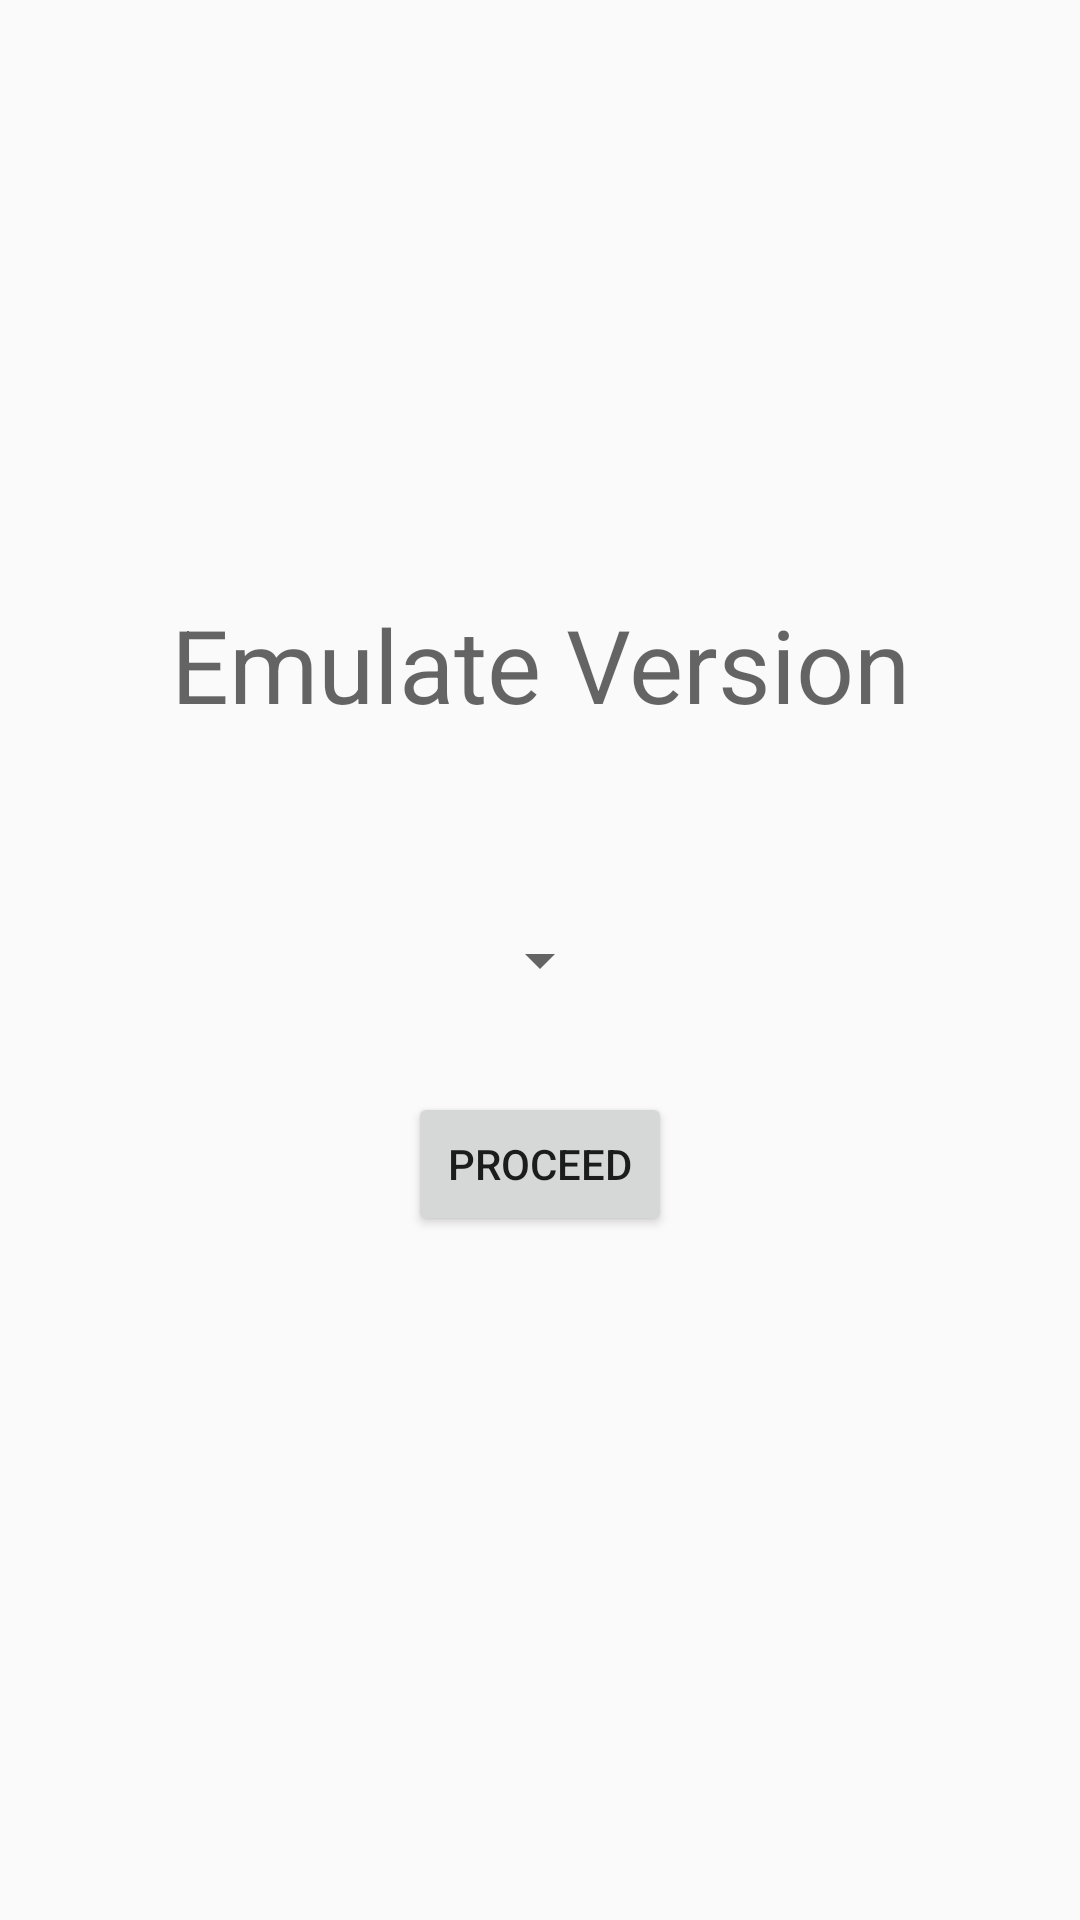

Produce the Android XML layout that renders to this screen, including the resource entries it uses.
<!-- AndroidManifest.xml: application theme AppTheme -->
<!-- res/layout/activity_main.xml -->
<?xml version="1.0" encoding="utf-8"?>
<androidx.constraintlayout.widget.ConstraintLayout xmlns:android="http://schemas.android.com/apk/res/android"
    xmlns:app="http://schemas.android.com/apk/res-auto"
    xmlns:tools="http://schemas.android.com/tools"
    android:layout_width="match_parent"
    android:layout_height="match_parent"
    tools:context=".MainActivity">

    <TextView
        android:layout_width="wrap_content"
        android:layout_height="wrap_content"
        android:layout_marginBottom="64dp"
        android:text="Emulate Version"
        android:textAppearance="@style/TextAppearance.AppCompat.Display1"
        app:layout_constraintBottom_toTopOf="@id/spn_versions"
        app:layout_constraintEnd_toEndOf="parent"
        app:layout_constraintStart_toStartOf="parent" />

    <Spinner
        android:id="@+id/spn_versions"
        android:layout_width="wrap_content"
        android:layout_height="wrap_content"
        android:entries="@array/versions"
        android:gravity="center"
        android:paddingStart="32dp"
        android:paddingEnd="32dp"
        app:layout_constraintBottom_toBottomOf="parent"
        app:layout_constraintEnd_toEndOf="parent"
        app:layout_constraintStart_toStartOf="parent"
        app:layout_constraintTop_toTopOf="parent" />

    <Button
        android:id="@+id/btn_emulate"
        android:layout_width="wrap_content"
        android:layout_height="wrap_content"
        android:layout_marginTop="32dp"
        android:text="Proceed"
        app:layout_constraintEnd_toEndOf="parent"
        app:layout_constraintStart_toStartOf="parent"
        app:layout_constraintTop_toBottomOf="@id/spn_versions" />

</androidx.constraintlayout.widget.ConstraintLayout>
<!-- resources referenced by this layout -->
<resources>
  <style name="AppTheme" parent="Theme.AppCompat.Light.DarkActionBar">
          
          <item name="colorPrimary">@color/colorPrimary</item>
          <item name="colorPrimaryDark">@color/colorPrimaryDark</item>
          <item name="colorAccent">@color/colorAccent</item>
      </style>
  <!-- not gathered from this repository: default colours our renderer supplied (Android Studio template values) -->
  <color name="colorPrimary">#FF6200EE</color>
  <color name="colorPrimaryDark">#FF3700B3</color>
  <color name="colorAccent">#FF03DAC5</color>
</resources>
